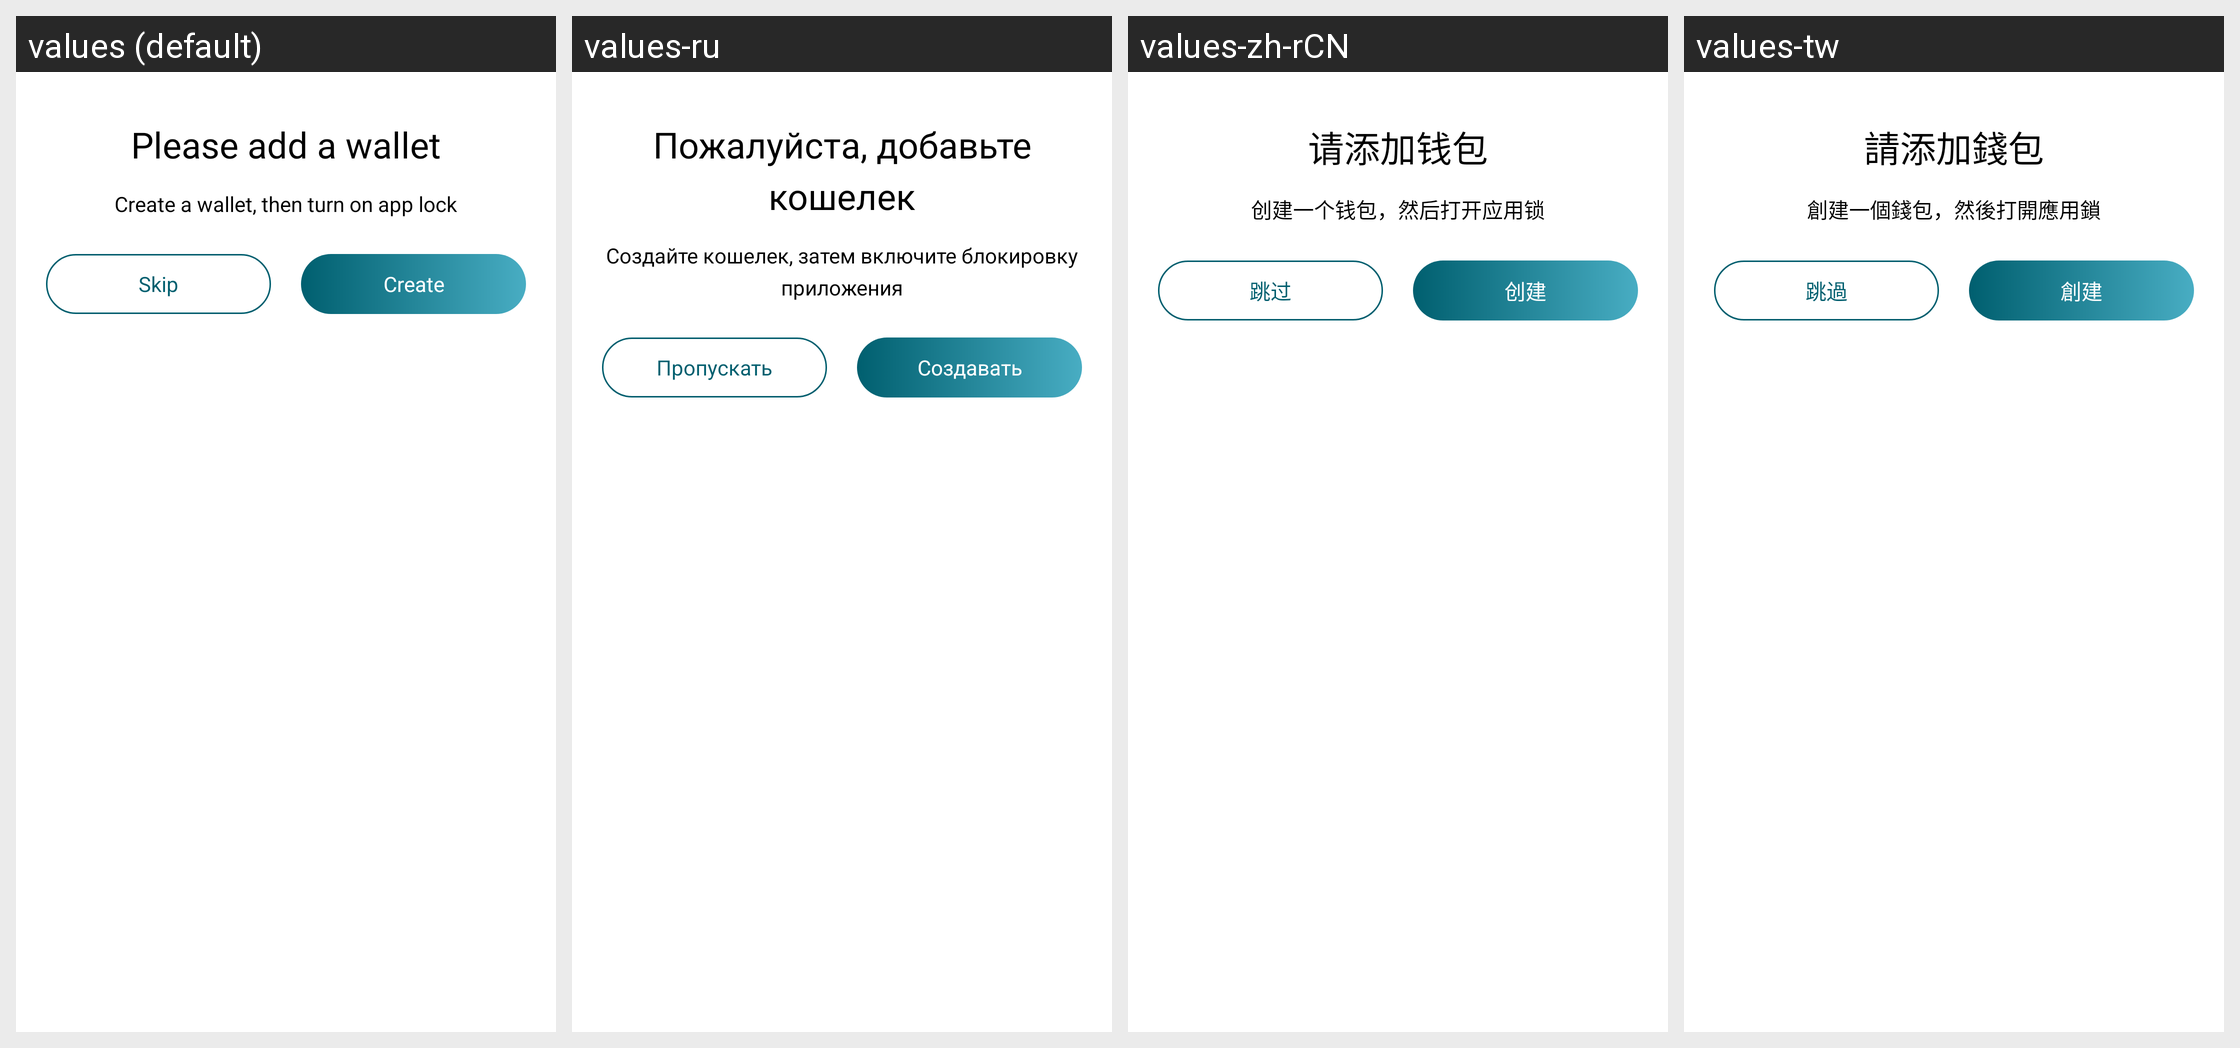

Locale-by-locale string values for the Android screen shown in this grid:
Android screen res/layout/dialog_add_wallet.xml rendered under 4 locales, left to right: values (default), values-ru, values-zh-rCN, values-tw. Device: Nexus 5 (rendered at 1080×1920; each locale shown at half size, 540×960, under a caption strip naming it); theme AppTheme.NoActionBar.
Strings drawn on this screen, with the default value and each locale's value (text and hints the layout hard-codes, and strings that could not be matched under every locale, appear in the picture but are not listed):

add_wallet_title
  values: Please add a wallet
  values-ru: Пожалуйста, добавьте кошелек
  values-zh-rCN: 请添加钱包
  values-tw: 請添加錢包

add_wallet_content
  values: Create a wallet, then turn on app lock
  values-ru: Создайте кошелек, затем включите блокировку приложения
  values-zh-rCN: 创建一个钱包，然后打开应用锁
  values-tw: 創建一個錢包，然後打開應用鎖

skip_desc
  values: Skip
  values-ru: Пропускать
  values-zh-rCN: 跳过
  values-tw: 跳過

create
  values: Create
  values-ru: Создавать
  values-zh-rCN: 创建
  values-tw: 創建
